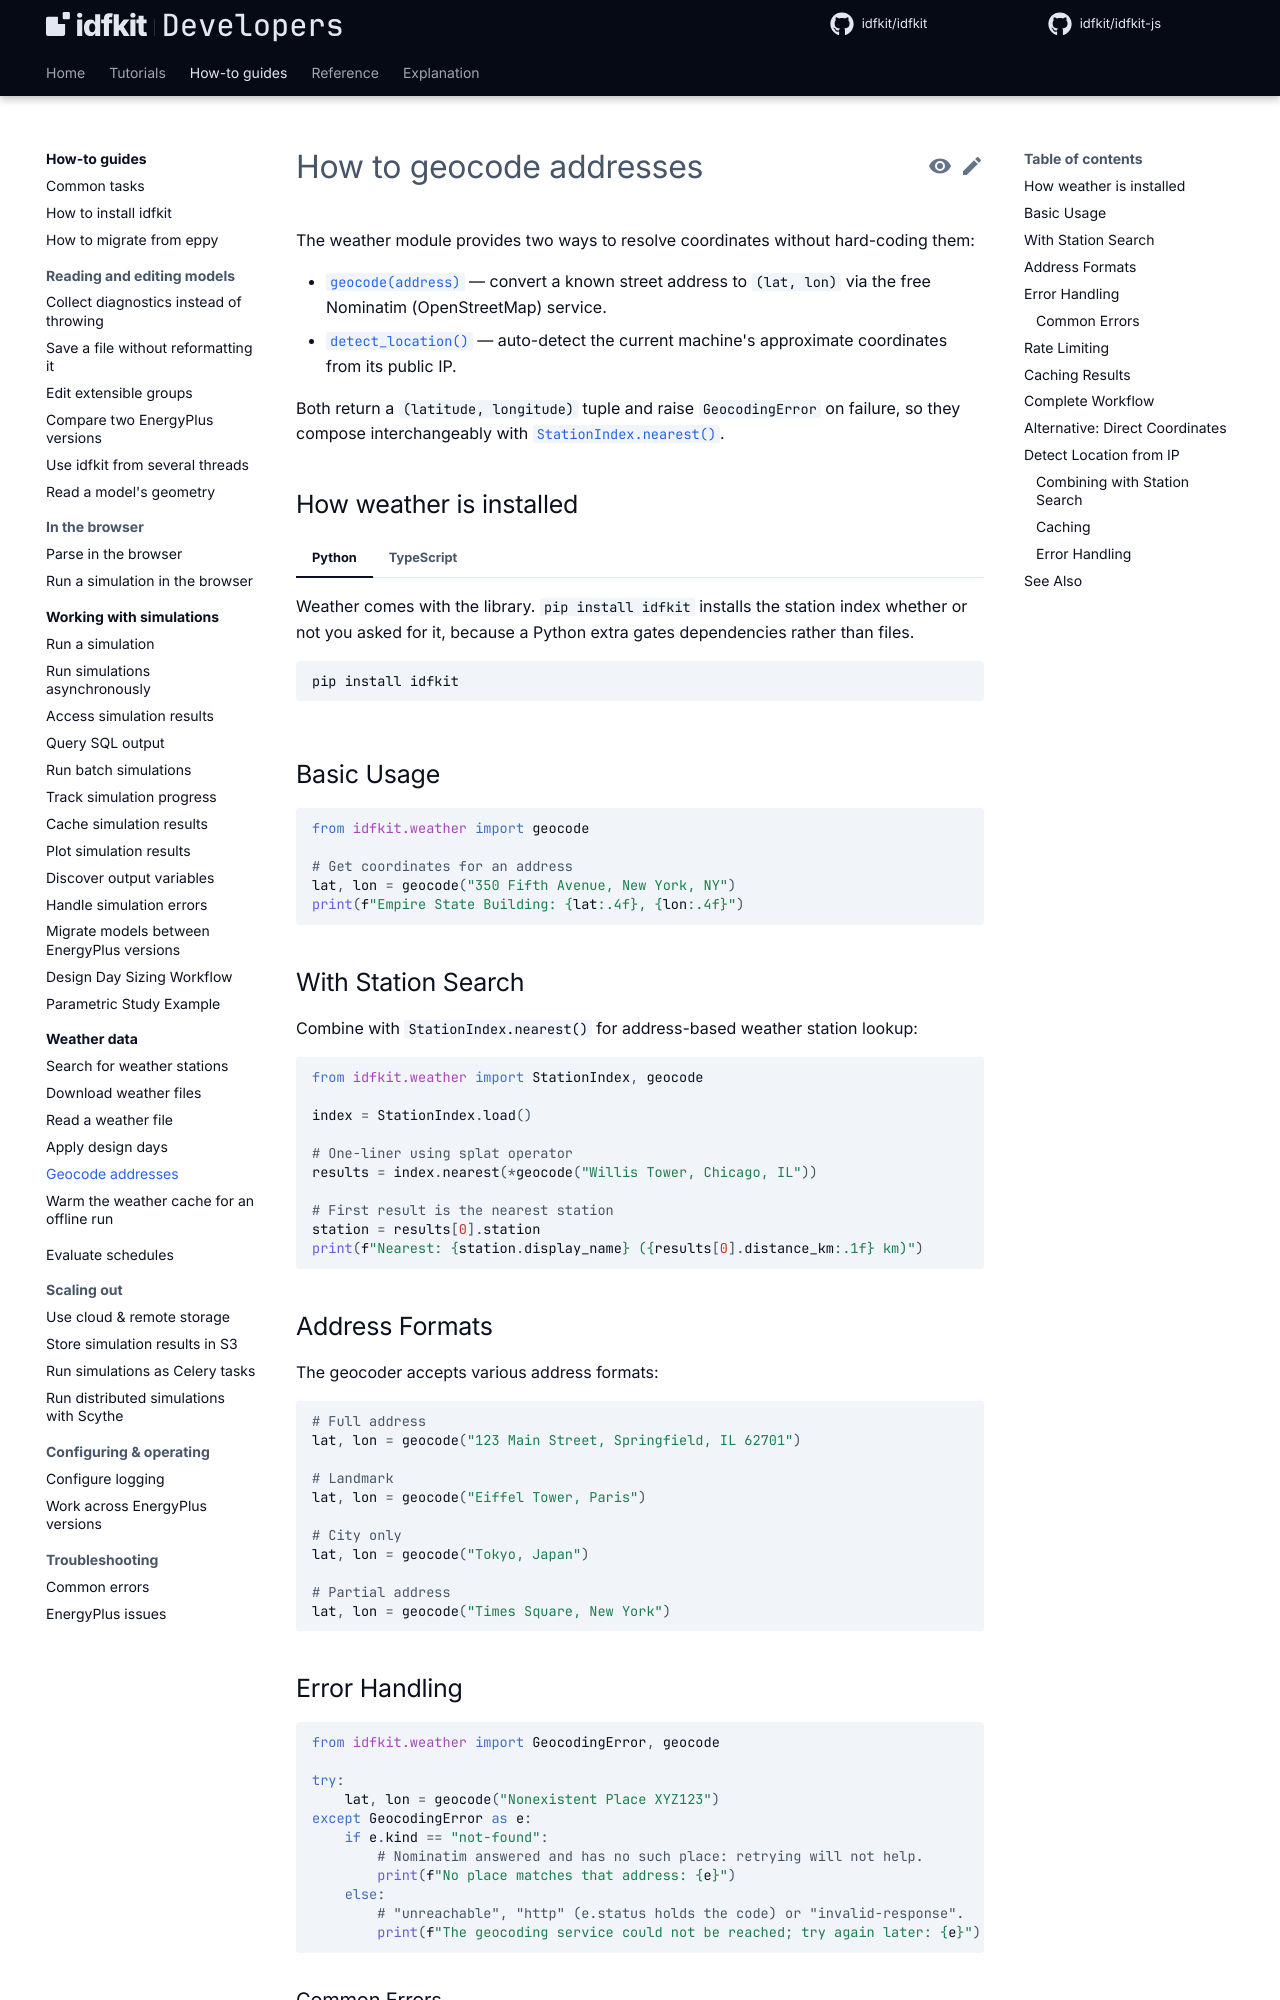

repository: idfkit/idfkit-developers · page: weather/geocoding/index.html · generator: mkdocs

# How to geocode addresses

The weather module provides two ways to resolve coordinates without
hard-coding them:

- [`geocode(address)`](#basic-usage) — convert a known street address to
  `(lat, lon)` via the free Nominatim (OpenStreetMap) service.
- [`detect_location()`](#detect-location-from-ip) — auto-detect the
  current machine's approximate coordinates from its public IP.

Both return a `(latitude, longitude)` tuple and raise `GeocodingError` on
failure, so they compose interchangeably with
[`StationIndex.nearest()`](station-search.md).

{{ parity("geocoding") }}

## How weather is installed

=== "Python"

    Weather comes with the library. `pip install idfkit` installs the station
    index whether or not you asked for it, because a Python extra gates
    dependencies rather than files.

    ```bash
    pip install idfkit
    ```

=== "TypeScript"

    Weather is an opt-in install and the shared name does not reach it. `npm
    install idfkit` places no station index on disk and no weather code in your
    bundle; add the package by name.

    ```bash
    npm install @idfkit/weather
    ```

## Basic Usage

```python
--8<-- "docs/snippets/weather/geocoding/basic_usage.py:example"
```

## With Station Search

Combine with `StationIndex.nearest()` for address-based weather station lookup:

```python
--8<-- "docs/snippets/weather/geocoding/with_station_search.py:example"
```

## Address Formats

The geocoder accepts various address formats:

```python
--8<-- "docs/snippets/weather/geocoding/address_formats.py:example"
```

## Error Handling

```python
--8<-- "docs/snippets/weather/geocoding/error_handling.py:example"
```
